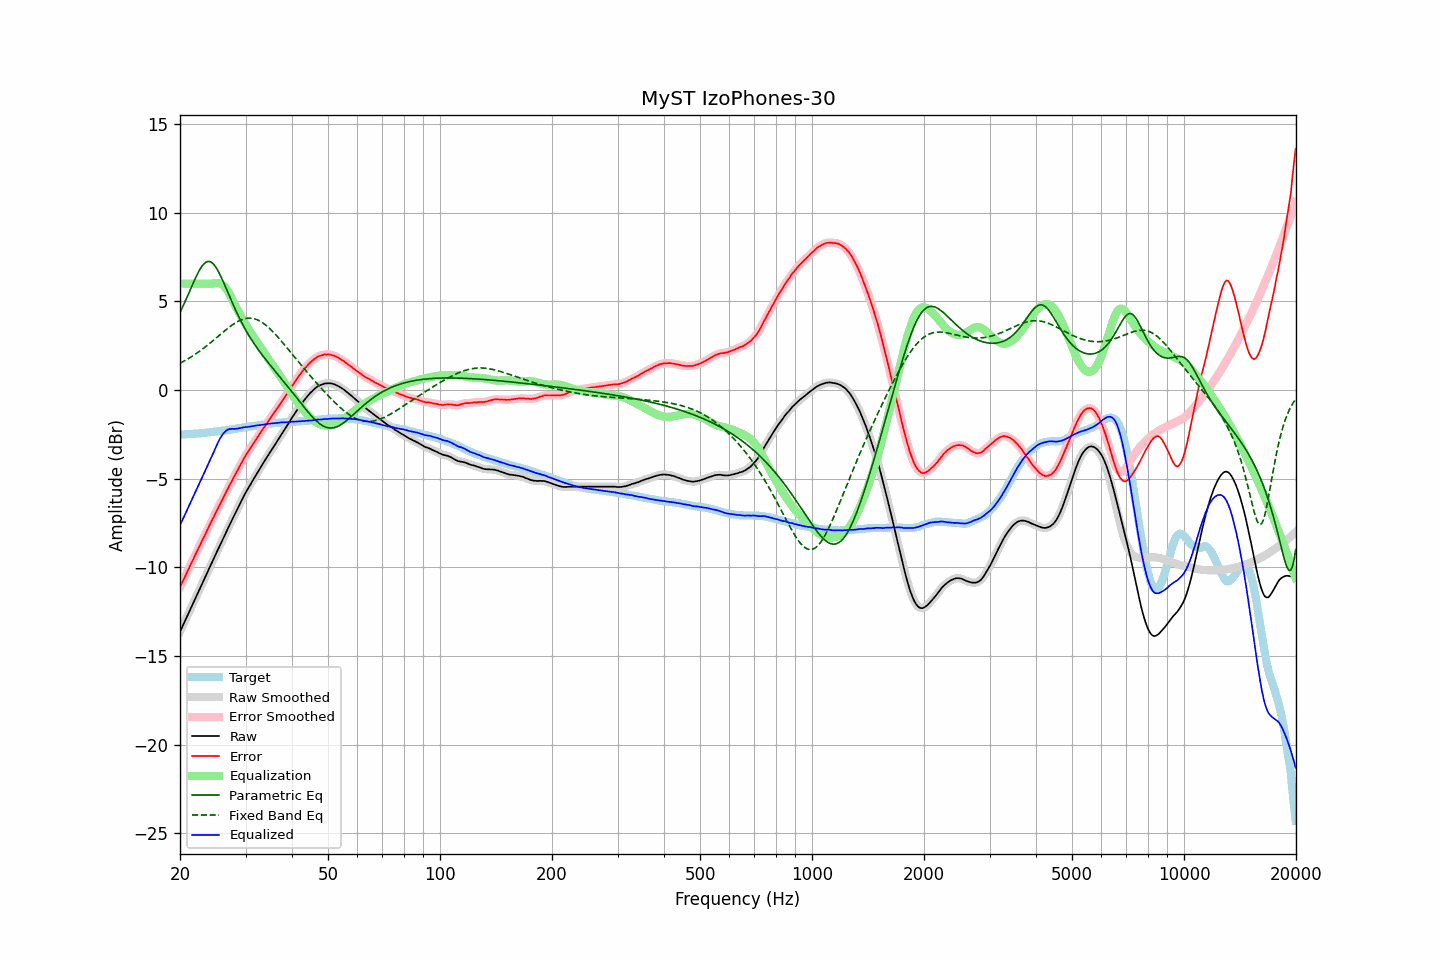

The table this chart was drawn from, first rows:
frequency, raw, error, smoothed, error_smoothed, equalization, parametric_eq, fixed_band_eq, equalized_raw, equalized_smoothed, target
20.00, -13.63, -11.11, -13.63, -11.11, 6.00, 4.38, 1.51, -7.63, -7.63, -2.52
20.20, -13.43, -10.91, -13.43, -10.92, 6.00, 4.57, 1.56, -7.43, -7.43, -2.52
20.40, -13.24, -10.73, -13.24, -10.73, 6.00, 4.76, 1.61, -7.24, -7.24, -2.51
20.61, -13.04, -10.55, -13.04, -10.54, 6.00, 4.95, 1.66, -7.04, -7.04, -2.50
20.81, -12.85, -10.35, -12.85, -10.35, 6.00, 5.16, 1.71, -6.85, -6.85, -2.50
21.02, -12.65, -10.16, -12.65, -10.16, 6.00, 5.36, 1.76, -6.65, -6.65, -2.49
21.23, -12.45, -9.96, -12.45, -9.97, 6.00, 5.57, 1.82, -6.45, -6.45, -2.49
21.44, -12.26, -9.78, -12.25, -9.78, 6.00, 5.78, 1.87, -6.26, -6.25, -2.48
21.66, -12.06, -9.59, -12.06, -9.59, 6.00, 5.99, 1.93, -6.06, -6.06, -2.47
21.87, -11.86, -9.39, -11.86, -9.40, 6.00, 6.19, 1.99, -5.86, -5.86, -2.47
22.09, -11.67, -9.21, -11.66, -9.21, 6.00, 6.38, 2.05, -5.67, -5.66, -2.46
22.31, -11.47, -9.02, -11.47, -9.02, 6.00, 6.57, 2.11, -5.47, -5.47, -2.45
22.54, -11.27, -8.82, -11.27, -8.83, 6.00, 6.74, 2.18, -5.27, -5.27, -2.45
22.76, -11.08, -8.64, -11.08, -8.64, 6.00, 6.89, 2.24, -5.08, -5.08, -2.44
22.99, -10.88, -8.45, -10.88, -8.45, 6.00, 7.02, 2.31, -4.88, -4.88, -2.43
23.22, -10.68, -8.26, -10.68, -8.26, 6.00, 7.13, 2.38, -4.68, -4.68, -2.42
23.45, -10.49, -8.08, -10.49, -8.08, 6.00, 7.20, 2.45, -4.49, -4.49, -2.41
23.69, -10.29, -7.89, -10.29, -7.89, 6.00, 7.24, 2.52, -4.29, -4.29, -2.40
23.92, -10.09, -7.70, -10.09, -7.70, 6.00, 7.25, 2.59, -4.09, -4.09, -2.39
24.16, -9.90, -7.52, -9.90, -7.51, 6.00, 7.23, 2.67, -3.90, -3.90, -2.38
24.40, -9.70, -7.33, -9.70, -7.33, 6.00, 7.17, 2.74, -3.70, -3.70, -2.37
24.65, -9.51, -7.16, -9.51, -7.15, 6.01, 7.08, 2.82, -3.50, -3.50, -2.35
24.89, -9.31, -6.96, -9.31, -6.97, 6.02, 6.97, 2.89, -3.28, -3.29, -2.34
25.14, -9.12, -6.78, -9.12, -6.78, 6.03, 6.83, 2.97, -3.08, -3.08, -2.33
25.39, -8.93, -6.60, -8.92, -6.60, 6.03, 6.67, 3.05, -2.89, -2.89, -2.32
25.65, -8.73, -6.42, -8.73, -6.42, 6.01, 6.49, 3.13, -2.72, -2.72, -2.31
25.91, -8.54, -6.25, -8.54, -6.24, 5.97, 6.29, 3.20, -2.57, -2.57, -2.29
26.16, -8.35, -6.06, -8.35, -6.06, 5.90, 6.09, 3.28, -2.45, -2.45, -2.28
26.43, -8.16, -5.89, -8.16, -5.88, 5.81, 5.88, 3.35, -2.35, -2.35, -2.28
26.69, -7.96, -5.69, -7.96, -5.70, 5.69, 5.67, 3.43, -2.27, -2.27, -2.27
26.96, -7.77, -5.52, -7.77, -5.52, 5.55, 5.46, 3.50, -2.23, -2.23, -2.25
27.23, -7.58, -5.34, -7.58, -5.35, 5.38, 5.24, 3.57, -2.20, -2.20, -2.24
27.50, -7.40, -5.18, -7.40, -5.18, 5.21, 5.03, 3.64, -2.19, -2.19, -2.22
27.77, -7.21, -5.00, -7.21, -5.00, 5.02, 4.83, 3.70, -2.19, -2.19, -2.21
28.05, -7.03, -4.84, -7.03, -4.83, 4.83, 4.62, 3.76, -2.19, -2.19, -2.19
28.33, -6.84, -4.66, -6.84, -4.66, 4.66, 4.43, 3.81, -2.18, -2.18, -2.18
28.62, -6.66, -4.50, -6.66, -4.49, 4.49, 4.23, 3.87, -2.17, -2.17, -2.16
28.90, -6.47, -4.32, -6.47, -4.32, 4.32, 4.05, 3.91, -2.15, -2.15, -2.15
29.19, -6.29, -4.16, -6.29, -4.15, 4.15, 3.87, 3.95, -2.14, -2.13, -2.13
29.48, -6.11, -3.98, -6.11, -3.98, 3.99, 3.69, 3.98, -2.12, -2.11, -2.12
29.78, -5.93, -3.83, -5.93, -3.83, 3.83, 3.53, 4.01, -2.10, -2.10, -2.11
30.08, -5.76, -3.67, -5.77, -3.67, 3.68, 3.36, 4.03, -2.08, -2.09, -2.10
30.38, -5.61, -3.53, -5.61, -3.53, 3.53, 3.21, 4.05, -2.08, -2.08, -2.08
30.68, -5.45, -3.38, -5.45, -3.39, 3.38, 3.05, 4.05, -2.07, -2.07, -2.07
30.99, -5.30, -3.25, -5.30, -3.25, 3.24, 2.91, 4.05, -2.06, -2.06, -2.05
31.30, -5.14, -3.10, -5.14, -3.10, 3.10, 2.77, 4.04, -2.04, -2.04, -2.04
31.61, -4.99, -2.97, -4.99, -2.97, 2.96, 2.63, 4.02, -2.03, -2.03, -2.02
31.93, -4.84, -2.83, -4.84, -2.83, 2.83, 2.49, 4.00, -2.01, -2.01, -2.01
32.24, -4.69, -2.69, -4.69, -2.69, 2.69, 2.36, 3.96, -2.00, -2.00, -1.99
32.57, -4.54, -2.55, -4.54, -2.55, 2.55, 2.24, 3.92, -1.99, -1.98, -1.99
32.89, -4.39, -2.42, -4.39, -2.42, 2.42, 2.11, 3.87, -1.97, -1.97, -1.97
33.22, -4.24, -2.28, -4.24, -2.28, 2.28, 1.99, 3.82, -1.95, -1.96, -1.96
33.55, -4.09, -2.15, -4.09, -2.15, 2.15, 1.88, 3.76, -1.94, -1.94, -1.94
33.89, -3.95, -2.02, -3.95, -2.02, 2.02, 1.76, 3.69, -1.93, -1.93, -1.93
34.23, -3.80, -1.89, -3.80, -1.88, 1.88, 1.64, 3.61, -1.92, -1.92, -1.91
34.57, -3.66, -1.75, -3.66, -1.75, 1.75, 1.53, 3.53, -1.91, -1.91, -1.91
34.92, -3.51, -1.61, -3.51, -1.62, 1.62, 1.42, 3.45, -1.89, -1.89, -1.90
35.27, -3.37, -1.49, -3.37, -1.49, 1.49, 1.31, 3.36, -1.88, -1.88, -1.88
35.62, -3.23, -1.36, -3.23, -1.36, 1.36, 1.20, 3.27, -1.87, -1.87, -1.87
35.97, -3.09, -1.22, -3.09, -1.23, 1.22, 1.09, 3.17, -1.86, -1.86, -1.86
... 635 more rows
